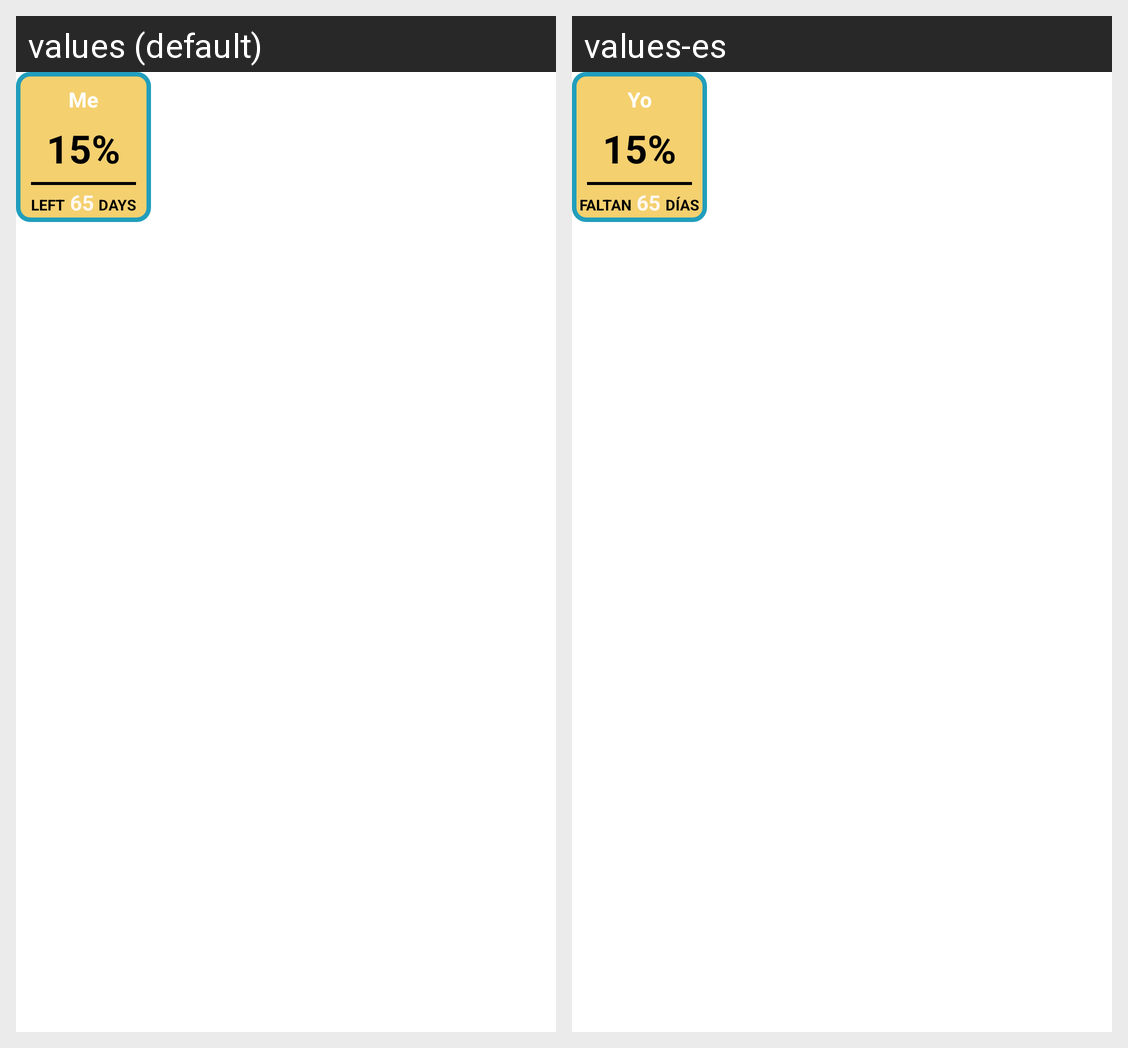

The same Android screen rendered under two of its app's locales, left to right. List the strings drawn on it with the default value and each locale's translation.
Android screen res/layout/goal.xml rendered under 2 locales, left to right: values (default), values-es. Device: Nexus 5 (rendered at 1080×1920; each locale shown at half size, 540×960, under a caption strip naming it); theme Theme.MustWant.
Strings drawn on this screen, with the default value and each locale's value (text and hints the layout hard-codes, and strings that could not be matched under every locale, appear in the picture but are not listed):

GoalMe
  values: Me
  values-es: Yo

label_pending_days
  values: LEFT
  values-es: FALTAN

label_days
  values: DAYS
  values-es: DÍAS
